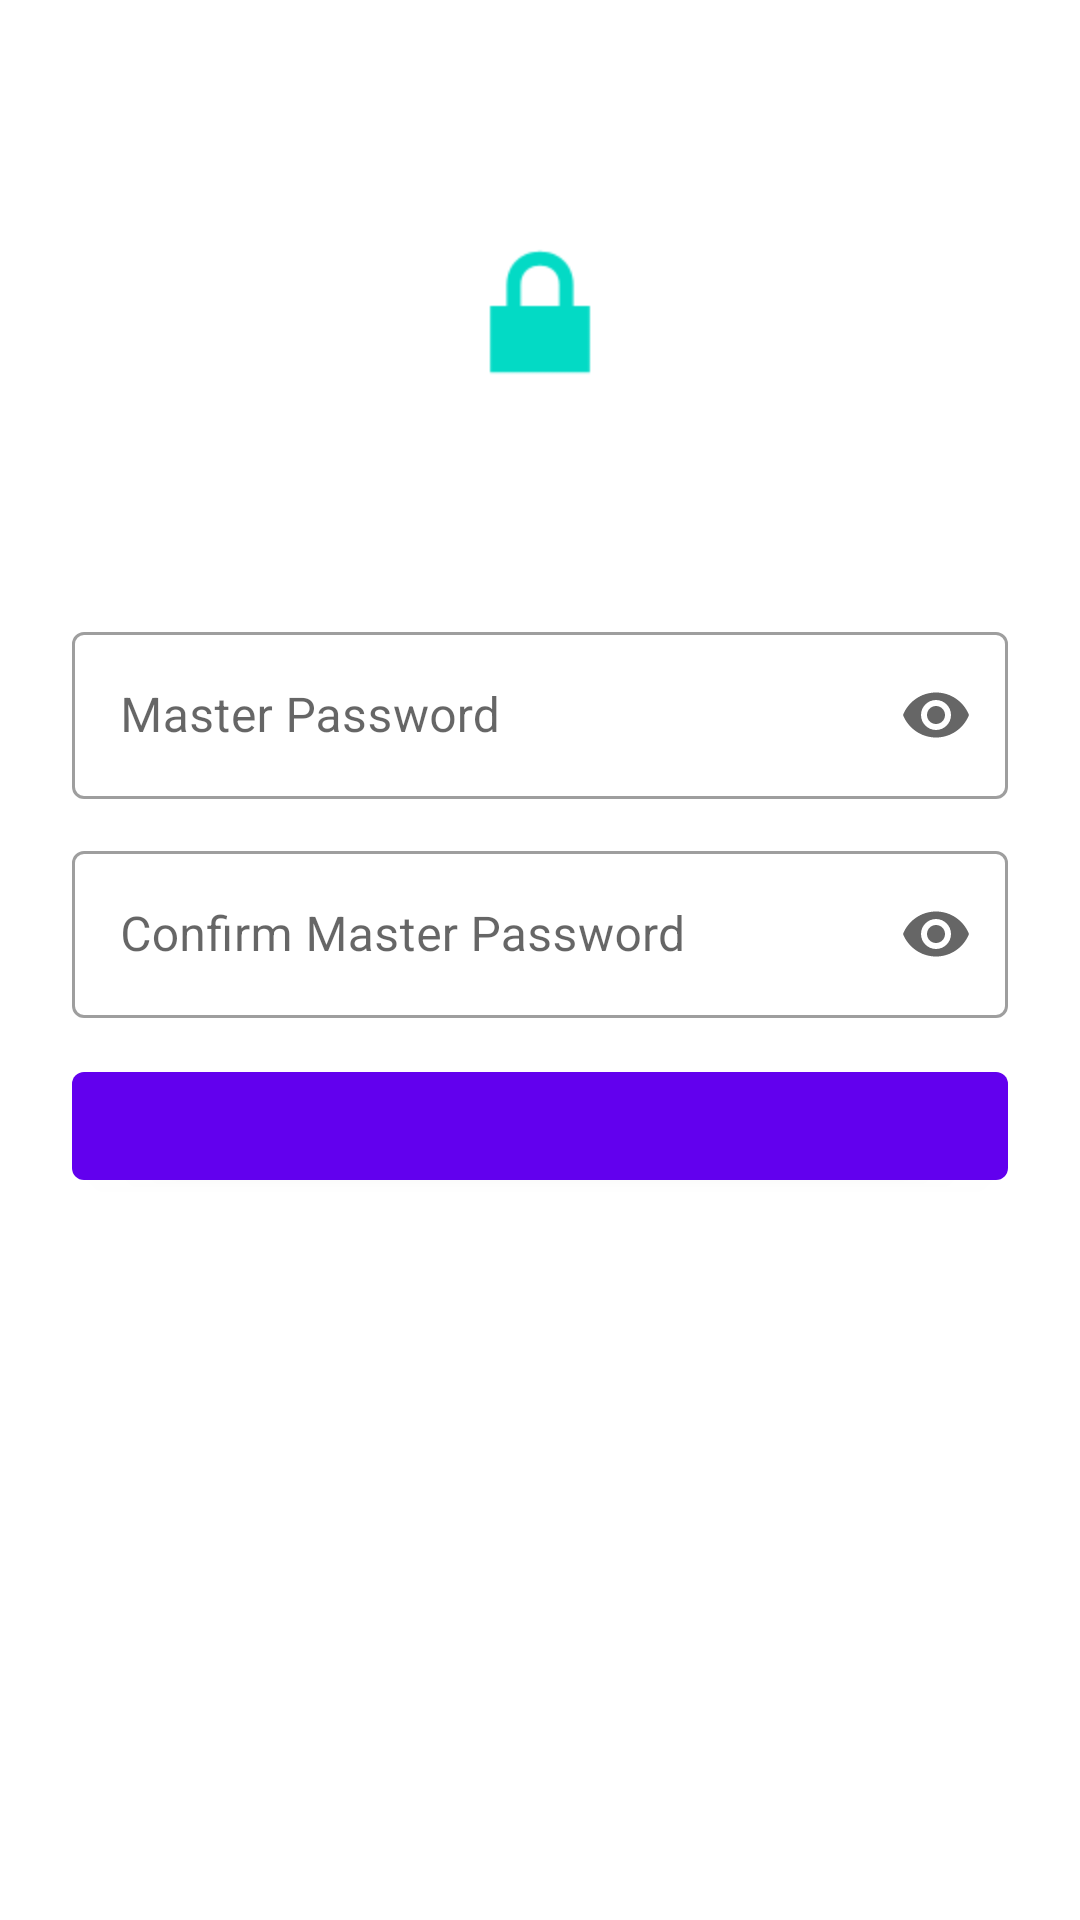

Android layout source for this screen:
<!-- AndroidManifest.xml: application theme Theme.Keybox -->
<!-- res/layout/fragment_unlock.xml -->
<?xml version="1.0" encoding="utf-8"?>
<ScrollView xmlns:android="http://schemas.android.com/apk/res/android"
    xmlns:app="http://schemas.android.com/apk/res-auto"
    android:layout_width="match_parent"
    android:layout_height="match_parent">

    <LinearLayout
        android:layout_width="match_parent"
        android:layout_height="wrap_content"
        android:gravity="center_horizontal"
        android:orientation="vertical"
        android:padding="24dp">

        <ImageView
            android:layout_width="64dp"
            android:layout_height="64dp"
            android:layout_marginTop="48dp"
            android:layout_marginBottom="16dp"
            android:src="@android:drawable/ic_lock_lock" />

        <TextView
            android:id="@+id/text_state"
            android:layout_width="match_parent"
            android:layout_height="wrap_content"
            android:layout_marginBottom="24dp"
            android:gravity="center"
            android:lineSpacingExtra="4dp"
            android:textSize="22sp"
            android:textAppearance="?attr/textAppearanceTitleMedium" />

        <com.google.android.material.textfield.TextInputLayout
            android:id="@+id/layout_password"
            style="@style/Widget.MaterialComponents.TextInputLayout.OutlinedBox"
            android:layout_width="match_parent"
            android:layout_height="wrap_content"
            android:layout_marginBottom="12dp"
            android:hint="@string/master_password"
            app:endIconMode="password_toggle">

            <com.google.android.material.textfield.TextInputEditText
                android:id="@+id/edit_password"
                android:layout_width="match_parent"
                android:layout_height="wrap_content"
                android:inputType="textPassword" />
        </com.google.android.material.textfield.TextInputLayout>

        <com.google.android.material.textfield.TextInputLayout
            android:id="@+id/layout_confirm_password"
            style="@style/Widget.MaterialComponents.TextInputLayout.OutlinedBox"
            android:layout_width="match_parent"
            android:layout_height="wrap_content"
            android:layout_marginBottom="12dp"
            android:hint="@string/confirm_master_password"
            app:endIconMode="password_toggle">

            <com.google.android.material.textfield.TextInputEditText
                android:id="@+id/edit_confirm_password"
                android:layout_width="match_parent"
                android:layout_height="wrap_content"
                android:inputType="textPassword" />
        </com.google.android.material.textfield.TextInputLayout>

        <TextView
            android:id="@+id/text_error"
            android:layout_width="match_parent"
            android:layout_height="wrap_content"
            android:layout_marginBottom="12dp"
            android:textColor="?attr/colorError"
            android:visibility="gone" />

        <com.google.android.material.button.MaterialButton
            android:id="@+id/button_primary"
            android:layout_width="match_parent"
            android:layout_height="wrap_content" />
    </LinearLayout>
</ScrollView>
<!-- resources referenced by this layout -->
<resources>
  <string name="confirm_master_password">Confirm Master Password</string>
  <string name="master_password">Master Password</string>
  <style name="Theme.Keybox" parent="Theme.MaterialComponents.DayNight.NoActionBar">
          <item name="colorPrimary">@color/purple_500</item>
          <item name="colorPrimaryVariant">@color/purple_700</item>
          <item name="colorOnPrimary">@color/white</item>
          <item name="colorSecondary">@color/teal_200</item>
          <item name="colorSecondaryVariant">@color/teal_700</item>
          <item name="colorOnSecondary">@color/black</item>
          <item name="android:statusBarColor">?attr/colorPrimaryVariant</item>
      </style>
  <color name="purple_500">#6200EE</color>
  <color name="purple_700">#3700B3</color>
  <color name="white">#FFFFFFFF</color>
  <color name="teal_200">#03DAC5</color>
  <color name="teal_700">#018786</color>
  <color name="black">#FF000000</color>
</resources>
